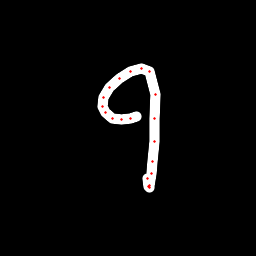

Values plotted in this chart, from the file beside it:
x, y, hover, eod
136.3, 116.1, 0.0, 0.0
130.7, 118, 0.0, 0.0
121.8, 119.2, 0.0, 0.0
112.7, 118.6, 0.0, 0.0
105.2, 112.6, 0.0, 0.0
102.5, 106, 0.0, 0.0
103.6, 97.24, 0.0, 0.0
109.2, 87.96, 0.0, 0.0
119, 78.97, 0.0, 0.0
130.7, 71.81, 0.0, 0.0
141.3, 68.91, 0.0, 0.0
149.4, 71.74, 0.0, 0.0
155.2, 94.75, 0.0, 0.0
154.8, 118.9, 0.0, 0.0
154.4, 141.9, 0.0, 0.0
152.7, 161.6, 0.0, 0.0
151.2, 173.1, 0.0, 0.0
149.5, 185.6, 0.0, 0.0
149.1, 187.7, 0.0, 0.0
148.4, 187, 0.0, 0.0
147.6, 178, 0.0, 1.0
